Image classification data set "BrainUltrasound_MulticlassData" (varun11i/FetalBrain-Abnormality-Detection on GitHub). Class labels (12): Arnold-Chiari malformation, arachnoid cyst, cerebellar hypoplasia, colphocephaly, encephalocele, intracranial hemorrhage, mega cisterna magna, mild ventriculomegaly, moderate ventriculomegaly, normal, polencephaly, severe ventriculomegaly.

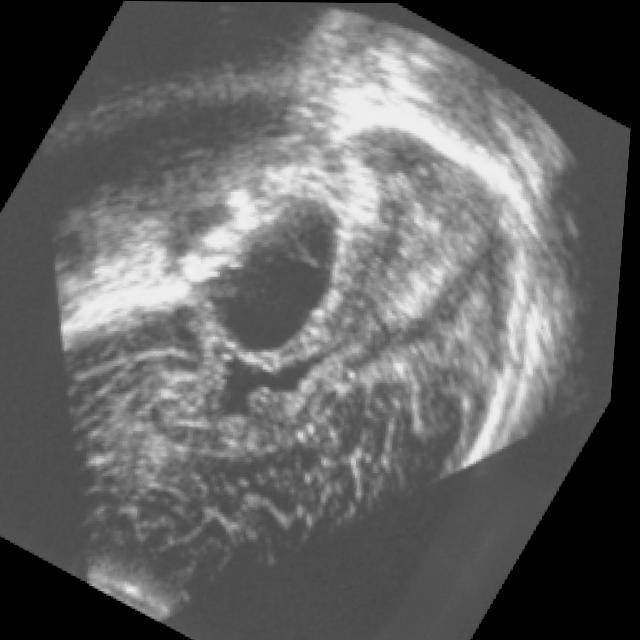
Label: arachnoid cyst

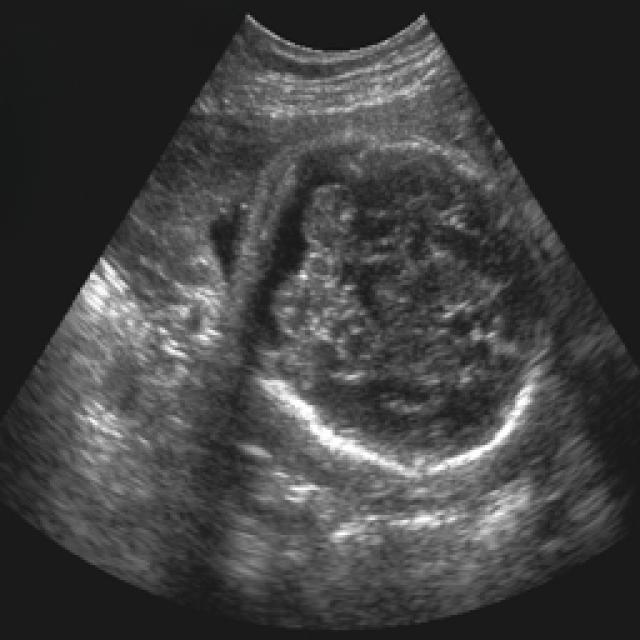
Label: mega cisterna magna

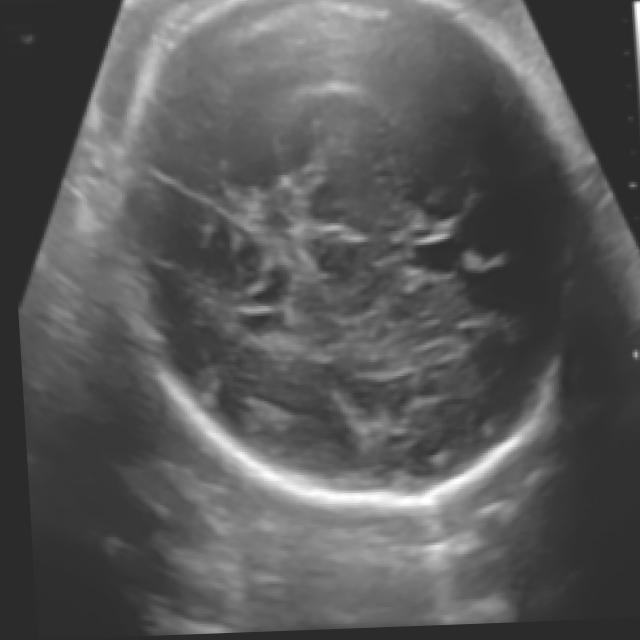
Label: normal

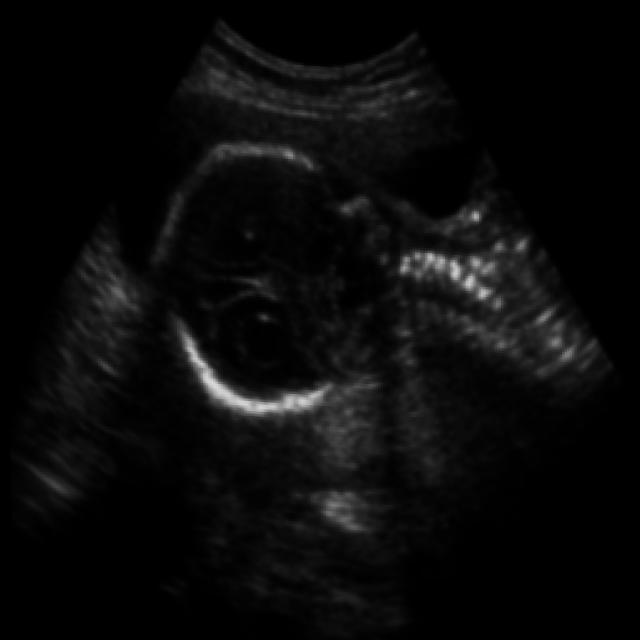
Label: intracranial hemorrhage

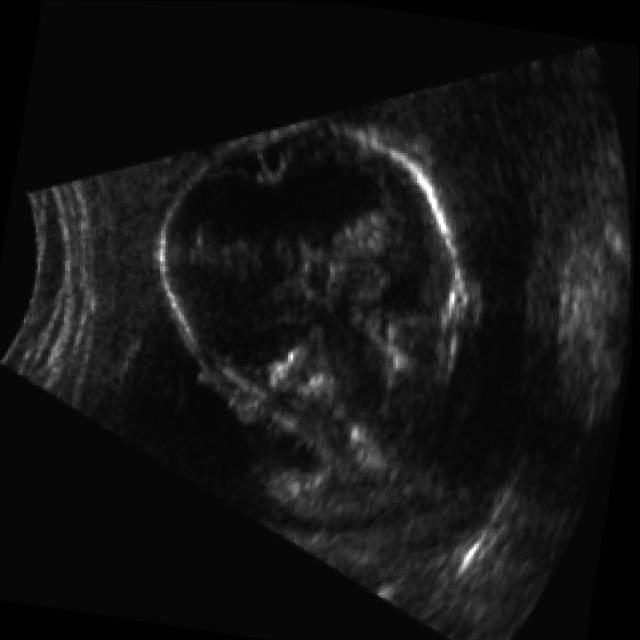
Label: moderate ventriculomegaly

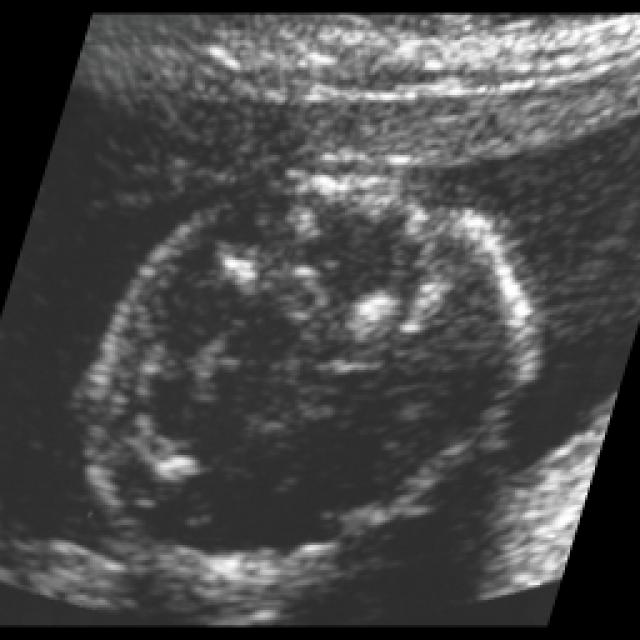
Label: Arnold-Chiari malformation
